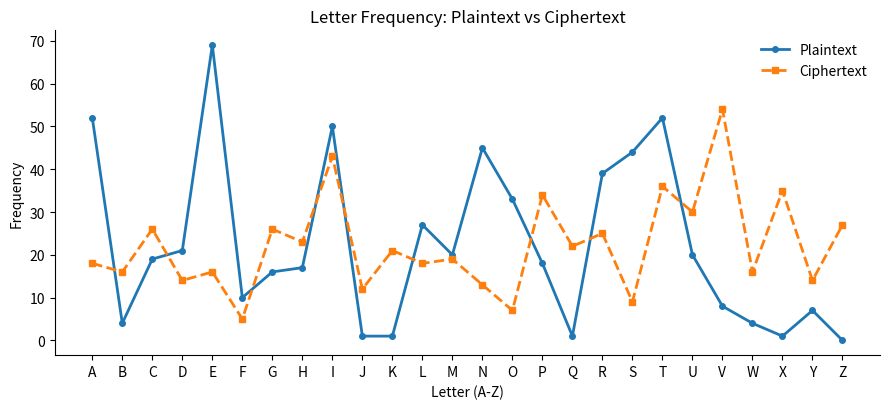
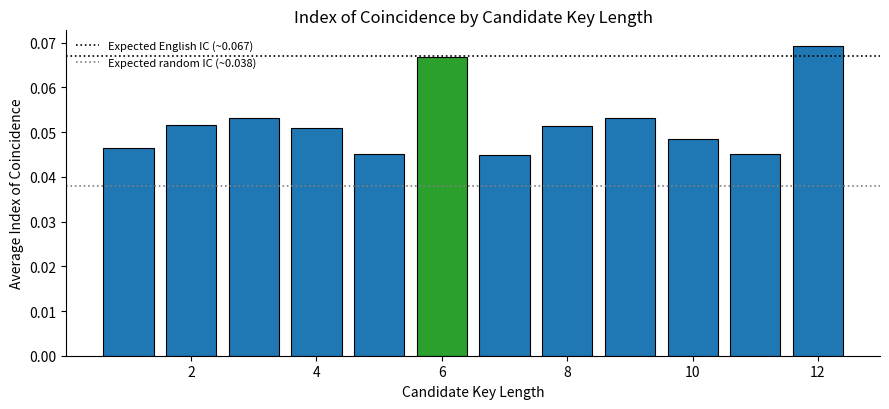
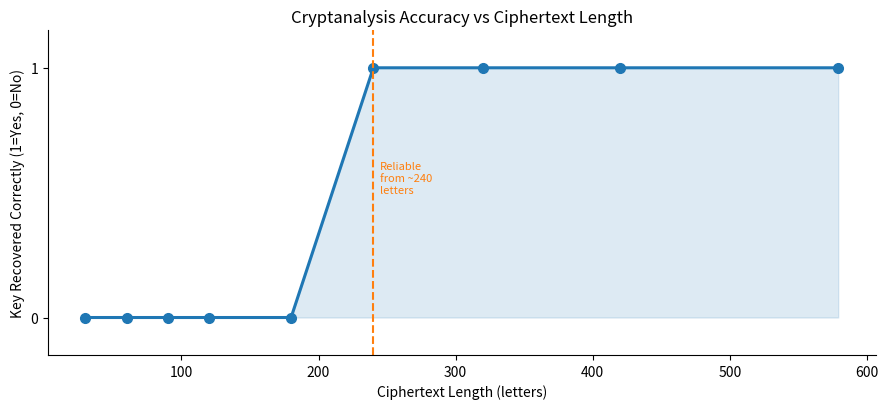
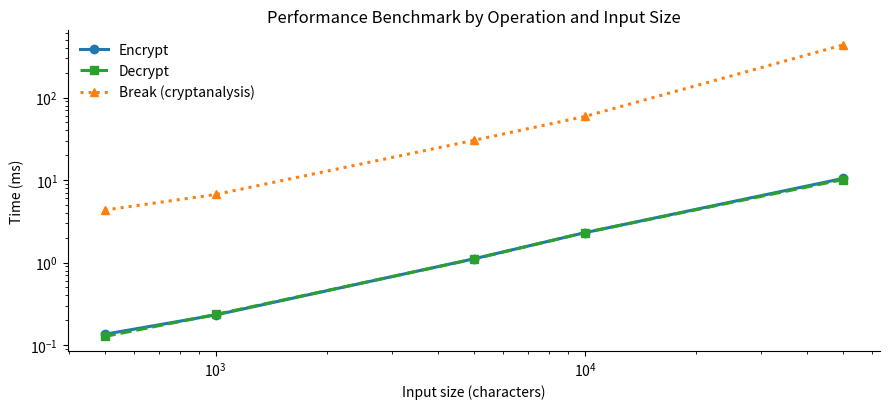

Generate these figures, in order, with matplotlib:
# ============================================================================
# Vigenere Cipher: Full Experiment Script (Colab/Jupyter-ready)
# CCS2243 Cryptography Essential - Individual Project
# Benat Siraj Ahmed | AIU24102456
#


import time
import random
import json
from collections import Counter
import matplotlib.pyplot as plt

# ----------------------------------------------------------------------------
# PART 1: CORE CIPHER (encryption / decryption)
# ----------------------------------------------------------------------------

def clean_key(key: str) -> str:
    return "".join(ch for ch in key if ch.isalpha()).upper()


def vigenere_encrypt(plaintext: str, key: str) -> str:
    key = clean_key(key)
    if not key:
        raise ValueError("Key must contain at least one alphabetic character.")
    result, key_index, key_len = [], 0, len(key)
    for char in plaintext:
        if char.isalpha():
            base = ord('A') if char.isupper() else ord('a')
            p = ord(char.upper()) - ord('A')
            k = ord(key[key_index % key_len]) - ord('A')
            result.append(chr((p + k) % 26 + base))
            key_index += 1
        else:
            result.append(char)
    return "".join(result)


def vigenere_decrypt(ciphertext: str, key: str) -> str:
    key = clean_key(key)
    if not key:
        raise ValueError("Key must contain at least one alphabetic character.")
    result, key_index, key_len = [], 0, len(key)
    for char in ciphertext:
        if char.isalpha():
            base = ord('A') if char.isupper() else ord('a')
            c = ord(char.upper()) - ord('A')
            k = ord(key[key_index % key_len]) - ord('A')
            result.append(chr((c - k) % 26 + base))
            key_index += 1
        else:
            result.append(char)
    return "".join(result)


# ----------------------------------------------------------------------------
# PART 2: CRYPTANALYSIS (recovering an unknown key from ciphertext alone)
# ----------------------------------------------------------------------------

ENGLISH_FREQ = {
    'A': 8.17, 'B': 1.49, 'C': 2.78, 'D': 4.25, 'E': 12.70, 'F': 2.23,
    'G': 2.02, 'H': 6.09, 'I': 6.97, 'J': 0.15, 'K': 0.77, 'L': 4.03,
    'M': 2.41, 'N': 6.75, 'O': 7.51, 'P': 1.93, 'Q': 0.10, 'R': 5.99,
    'S': 6.33, 'T': 9.06, 'U': 2.76, 'V': 0.98, 'W': 2.36, 'X': 0.15,
    'Y': 1.97, 'Z': 0.07,
}


def index_of_coincidence(text: str) -> float:
    freqs = Counter(text)
    n = len(text)
    if n < 2:
        return 0.0
    numerator = sum(f * (f - 1) for f in freqs.values())
    return numerator / (n * (n - 1))


def estimate_key_length(ciphertext: str, max_len: int = 12):
    letters_only = "".join(ch for ch in ciphertext.upper() if ch.isalpha())
    scores = {}
    for candidate_len in range(1, max_len + 1):
        slices = ["" for _ in range(candidate_len)]
        for i, ch in enumerate(letters_only):
            slices[i % candidate_len] += ch
        avg_ic = sum(index_of_coincidence(s) for s in slices) / candidate_len
        scores[candidate_len] = avg_ic
    threshold = 0.058
    above = [l for l, s in scores.items() if s >= threshold]
    best_len = min(above) if above else max(scores, key=scores.get)
    return best_len, scores


def chi_squared_score(shifted_counts: Counter, total: int) -> float:
    score = 0.0
    for letter, expected_pct in ENGLISH_FREQ.items():
        expected = expected_pct / 100.0 * total
        observed = shifted_counts.get(letter, 0)
        if expected > 0:
            score += (observed - expected) ** 2 / expected
    return score


def recover_key_letter(slice_text: str) -> str:
    best_shift, best_score = 0, float('inf')
    for shift in range(26):
        shifted = "".join(
            chr((ord(ch) - ord('A') - shift) % 26 + ord('A'))
            for ch in slice_text
        )
        score = chi_squared_score(Counter(shifted), len(slice_text))
        if score < best_score:
            best_score, best_shift = score, shift
    return chr(best_shift + ord('A'))


def recover_key(ciphertext: str, key_length: int) -> str:
    letters_only = "".join(ch for ch in ciphertext.upper() if ch.isalpha())
    slices = ["" for _ in range(key_length)]
    for i, ch in enumerate(letters_only):
        slices[i % key_length] += ch
    return "".join(recover_key_letter(s) for s in slices)


def break_vigenere(ciphertext: str, max_key_len: int = 12) -> dict:
    key_length, ic_scores = estimate_key_length(ciphertext, max_key_len)
    recovered_key = recover_key(ciphertext, key_length)
    recovered_plaintext = vigenere_decrypt(ciphertext, recovered_key)
    return {
        "ic_scores": ic_scores,
        "estimated_key_length": key_length,
        "recovered_key": recovered_key,
        "recovered_plaintext": recovered_plaintext,
    }


print("=" * 70)
print("PART 1 & 2 LOADED: core cipher + cryptanalysis functions ready")
print("=" * 70)

# ----------------------------------------------------------------------------
# PART 3: SANITY CHECK - known textbook vector (Kahn, 1996)
# ----------------------------------------------------------------------------
print("\n--- Textbook vector check ---")
ct = vigenere_encrypt("ATTACKATDAWN", "LEMON")
print(f"ATTACKATDAWN + LEMON -> {ct}  (expected LXFOPVEFRNHR, match={ct == 'LXFOPVEFRNHR'})")

# ----------------------------------------------------------------------------
# PART 4: MAIN CORPUS + ROUND-TRIP TEST
# ----------------------------------------------------------------------------
CORPUS = """THE QUARTERLY FINANCIAL REPORT INDICATES A SIGNIFICANT INCREASE IN
REVENUE ACROSS ALL REGIONAL DIVISIONS DURING THE LAST FISCAL PERIOD THE
MANAGEMENT TEAM HAS APPROVED THE BUDGET FOR THE UPCOMING EXPANSION INTO
NEW MARKETS INCLUDING SOUTHEAST ASIA AND EASTERN EUROPE THE SECURITY
DEPARTMENT HAS ALSO CONFIRMED THAT ALL INTERNAL SYSTEMS PASSED THE
LATEST COMPLIANCE AUDIT WITHOUT ANY MAJOR FINDINGS OR VULNERABILITIES THE
CUSTOMER SUPPORT DIVISION REPORTED A NOTABLE IMPROVEMENT IN RESPONSE TIMES
FOLLOWING THE RECENT STAFF TRAINING PROGRAM AND THE LOGISTICS TEAM
SUCCESSFULLY REDUCED AVERAGE DELIVERY TIMES ACROSS ALL WAREHOUSES BY
IMPLEMENTING AN UPDATED ROUTING ALGORITHM"""
CORPUS = " ".join(CORPUS.split())
SECRET_KEY = "CIPHER"

ciphertext = vigenere_encrypt(CORPUS, SECRET_KEY)
decrypted = vigenere_decrypt(ciphertext, SECRET_KEY)

print("\n--- Main corpus round-trip test ---")
print(f"Corpus length: {len(CORPUS)} chars, "
      f"{sum(1 for c in CORPUS if c.isalpha())} letters")
print(f"Round-trip exact match: {decrypted == CORPUS}")

# ----------------------------------------------------------------------------
# PART 5: FIGURE 1 - Letter frequency, plaintext vs ciphertext
# ----------------------------------------------------------------------------
pt_letters = [c.upper() for c in CORPUS if c.isalpha()]
ct_letters = [c.upper() for c in ciphertext if c.isalpha()]
pt_counts = Counter(pt_letters)
ct_counts = Counter(ct_letters)
alphabet = [chr(i) for i in range(65, 91)]
pt_freq = [pt_counts.get(l, 0) for l in alphabet]
ct_freq = [ct_counts.get(l, 0) for l in alphabet]

print(f"\nPlaintext IC: {index_of_coincidence(''.join(pt_letters)):.4f}  (expected ~0.067 for English)")
print(f"Ciphertext IC: {index_of_coincidence(''.join(ct_letters)):.4f}  (flattened by the 6-letter key)")

plt.figure(figsize=(9, 4.2))
plt.plot(alphabet, pt_freq, color="#1f77b4", linewidth=2, marker="o", markersize=4, label="Plaintext")
plt.plot(alphabet, ct_freq, color="#ff7f0e", linewidth=2, linestyle="--", marker="s", markersize=4, label="Ciphertext")
plt.xlabel("Letter (A-Z)")
plt.ylabel("Frequency")
plt.title("Letter Frequency: Plaintext vs Ciphertext")
plt.legend(frameon=False)
plt.gca().spines['top'].set_visible(False)
plt.gca().spines['right'].set_visible(False)
plt.tight_layout()
plt.savefig("figure1_letter_frequency.png", dpi=200)
plt.show()

# ----------------------------------------------------------------------------
# PART 6: FIGURE 2 - Index of Coincidence across candidate key lengths
# ----------------------------------------------------------------------------
result = break_vigenere(ciphertext, max_key_len=12)
ic_scores = result["ic_scores"]

print("\n--- Index of Coincidence by candidate key length ---")
for length, score in ic_scores.items():
    marker = "  <-- selected" if length == result["estimated_key_length"] else ""
    print(f"  Length {length:2d}: IC = {score:.4f}{marker}")
print(f"\nEstimated key length: {result['estimated_key_length']}")
print(f"Recovered key: {result['recovered_key']}  (secret key was: {SECRET_KEY})")
print(f"Key recovered correctly: {result['recovered_key'] == SECRET_KEY}")
print(f"Plaintext recovered exactly: "
      f"{result['recovered_plaintext'].upper().replace(' ', '') == CORPUS.upper().replace(' ', '')}")

lengths = list(ic_scores.keys())
scores = list(ic_scores.values())
colors = ["#2ca02c" if l == result["estimated_key_length"] else "#1f77b4" for l in lengths]

plt.figure(figsize=(9, 4.2))
plt.bar(lengths, scores, color=colors, edgecolor="black", linewidth=0.8)
plt.axhline(y=0.067, color="black", linestyle=":", linewidth=1.2, label="Expected English IC (~0.067)")
plt.axhline(y=0.038, color="gray", linestyle=":", linewidth=1.2, label="Expected random IC (~0.038)")
plt.xlabel("Candidate Key Length")
plt.ylabel("Average Index of Coincidence")
plt.title("Index of Coincidence by Candidate Key Length")
plt.legend(frameon=False, fontsize=8)
plt.gca().spines['top'].set_visible(False)
plt.gca().spines['right'].set_visible(False)
plt.tight_layout()
plt.savefig("figure2_ic_scores.png", dpi=200)
plt.show()

# ----------------------------------------------------------------------------
# PART 7: FIGURE 3 - Cryptanalysis accuracy vs ciphertext length
# ----------------------------------------------------------------------------
print("\n--- Accuracy vs ciphertext length experiment ---")
lengths_to_test = [30, 60, 90, 120, 180, 240, 320, 420, 579]
accuracy_results = []

for target_letters in lengths_to_test:
    count, cutoff = 0, len(CORPUS)
    for i, ch in enumerate(CORPUS):
        if ch.isalpha():
            count += 1
        if count >= target_letters:
            cutoff = i + 1
            break
    snippet = CORPUS[:cutoff]
    ct_snip = vigenere_encrypt(snippet, SECRET_KEY)
    r = break_vigenere(ct_snip, 12)
    key_correct = r["recovered_key"] == SECRET_KEY
    accuracy_results.append({
        "letters": target_letters,
        "estimated_length": r["estimated_key_length"],
        "recovered_key": r["recovered_key"],
        "key_correct": key_correct,
    })
    print(f"  {target_letters:4d} letters -> est. length {r['estimated_key_length']}, "
          f"key '{r['recovered_key']}', correct={key_correct}")

lengths2 = [r["letters"] for r in accuracy_results]
key_correct_flags = [1 if r["key_correct"] else 0 for r in accuracy_results]

plt.figure(figsize=(9, 4.2))
plt.plot(lengths2, key_correct_flags, color="#1f77b4", linewidth=2.2, marker="o", markersize=7)
plt.fill_between(lengths2, key_correct_flags, color="#1f77b4", alpha=0.15)
plt.axvline(x=240, color="#ff7f0e", linestyle="--", linewidth=1.5)
plt.text(245, 0.5, "Reliable\nfrom ~240\nletters", fontsize=8, color="#ff7f0e")
plt.xlabel("Ciphertext Length (letters)")
plt.ylabel("Key Recovered Correctly (1=Yes, 0=No)")
plt.title("Cryptanalysis Accuracy vs Ciphertext Length")
plt.yticks([0, 1])
plt.ylim(-0.15, 1.15)
plt.gca().spines['top'].set_visible(False)
plt.gca().spines['right'].set_visible(False)
plt.tight_layout()
plt.savefig("figure3_accuracy_vs_length.png", dpi=200)
plt.show()

# ----------------------------------------------------------------------------
# PART 8: FIGURE 4 - Performance benchmark
# ----------------------------------------------------------------------------
print("\n--- Performance benchmark ---")
random.seed(42)

def random_english_like(n):
    words = ["THE", "AND", "FOR", "ARE", "BUT", "NOT", "YOU", "ALL", "CAN", "HER",
             "WAS", "ONE", "OUR", "OUT", "DAY", "GET", "HAS", "HIM", "HIS", "HOW",
             "MAN", "NEW", "NOW", "OLD", "SEE", "TWO", "WAY", "WHO", "DATA", "REPORT",
             "SYSTEM", "SECURE", "NETWORK", "ANALYSIS", "PROCESS", "MANAGE", "BUDGET", "REGION"]
    text, length = [], 0
    while length < n:
        w = random.choice(words)
        text.append(w)
        length += len(w) + 1
    return " ".join(text)[:n]

sizes = [500, 1000, 5000, 10000, 50000]
timing_results = []

for size in sizes:
    plaintext = random_english_like(size)
    t0 = time.perf_counter()
    ct_bench = vigenere_encrypt(plaintext, SECRET_KEY)
    t1 = time.perf_counter()
    dec_bench = vigenere_decrypt(ct_bench, SECRET_KEY)
    t2 = time.perf_counter()
    r_bench = break_vigenere(ct_bench, 12)
    t3 = time.perf_counter()

    timing_results.append({
        "size_chars": size,
        "encrypt_ms": round((t1 - t0) * 1000, 3),
        "decrypt_ms": round((t2 - t1) * 1000, 3),
        "break_ms": round((t3 - t2) * 1000, 3),
        "correct_roundtrip": dec_bench == plaintext,
        "attack_recovered_key": r_bench["recovered_key"] == SECRET_KEY,
    })
    print(f"  {size:6d} chars -> encrypt {timing_results[-1]['encrypt_ms']:8.3f} ms | "
          f"decrypt {timing_results[-1]['decrypt_ms']:8.3f} ms | "
          f"break {timing_results[-1]['break_ms']:8.3f} ms")

sizes_x = [r["size_chars"] for r in timing_results]
enc_times = [r["encrypt_ms"] for r in timing_results]
dec_times = [r["decrypt_ms"] for r in timing_results]
brk_times = [r["break_ms"] for r in timing_results]

plt.figure(figsize=(9, 4.2))
plt.plot(sizes_x, enc_times, color="#1f77b4", marker="o", label="Encrypt", linewidth=2.2)
plt.plot(sizes_x, dec_times, color="#2ca02c", marker="s", label="Decrypt", linewidth=2.2, linestyle="--")
plt.plot(sizes_x, brk_times, color="#ff7f0e", marker="^", label="Break (cryptanalysis)", linewidth=2.2, linestyle=":")
plt.xlabel("Input size (characters)")
plt.ylabel("Time (ms)")
plt.title("Performance Benchmark by Operation and Input Size")
plt.xscale("log")
plt.yscale("log")
plt.legend(frameon=False)
plt.gca().spines['top'].set_visible(False)
plt.gca().spines['right'].set_visible(False)
plt.tight_layout()
plt.savefig("figure4_timing_benchmark.png", dpi=200)
plt.show()

# ----------------------------------------------------------------------------
# PART 9: EDGE CASE / NEGATIVE TESTS
# ----------------------------------------------------------------------------
print("\n--- Edge case and negative tests ---")

# Invalid key
try:
    vigenere_encrypt("TEST", "123")
    print("  Invalid key (digits only): FAILED (should have raised ValueError)")
except ValueError:
    print("  Invalid key (digits only): PASS (ValueError raised as expected)")

# Wrong key, one letter off
pt5 = "THIS IS A CONFIDENTIAL MESSAGE ABOUT THE QUARTERLY BUDGET REVIEW"
ct5 = vigenere_encrypt(pt5, "CIPHER")
wrong_decrypt = vigenere_decrypt(ct5, "CIPHED")
diffs = sum(1 for a, b in zip(pt5.upper(), wrong_decrypt.upper()) if a != b)
pct_diff = round(100 * diffs / len(pt5), 1)
print(f"  Wrong key (CIPHED vs CIPHER): {pct_diff}% of characters differ from original")

# Very short ciphertext
short_pt = "HELLO WORLD"
short_ct = vigenere_encrypt(short_pt, "KEY")
short_result = break_vigenere(short_ct, 12)
print(f"  Very short ciphertext (11 letters): recovered key = "
      f"'{short_result['recovered_key']}' (true key was 'KEY', "
      f"correct={short_result['recovered_key'] == 'KEY'}) -- demonstrates a real limitation")

print("\n" + "=" * 70)
print("ALL EXPERIMENTS COMPLETE. Figures saved as figure1..4_*.png")
print("Compare these numbers against the report -- they should match exactly.")
print("=" * 70)
